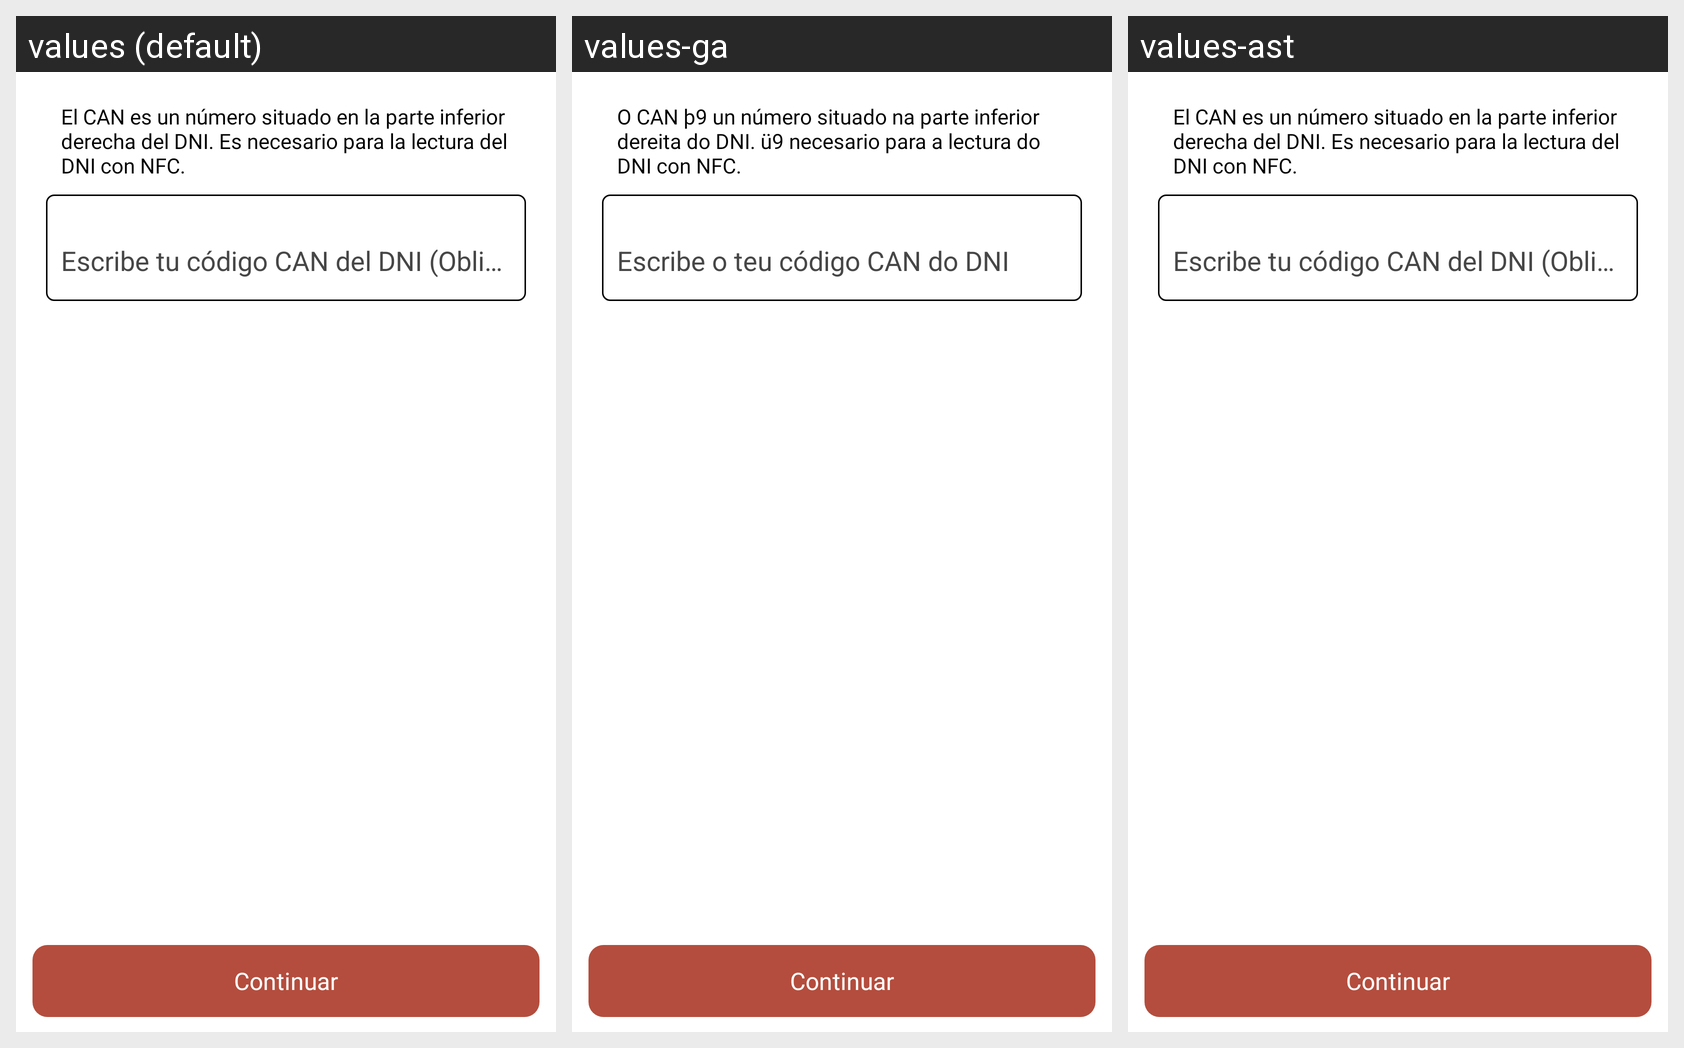

Locale-by-locale string values for the Android screen shown in this grid:
Android screen res/layout/fragment_signdnie_step1.xml rendered under 3 locales, left to right: values (default), values-ga, values-ast. Device: Nexus 5 (rendered at 1080×1920; each locale shown at half size, 540×960, under a caption strip naming it); theme Theme.AppCompat.NoActionBar.
Other locales in the repository, not shown: values-ca, values-en, values-eu, values-fr, values-gl, values-va.
Strings drawn on this screen, with the default value and each locale's value (text and hints the layout hard-codes, and strings that could not be matched under every locale, appear in the picture but are not listed):

enter_can_dni_desc
  values: El CAN es un número situado en la parte inferior derecha del DNI. Es necesario para la lectura del DNI con NFC.
  values-ga: O CAN þ9 un número situado na parte inferior dereita do DNI. ü9 necesario para a lectura do DNI con NFC.
  values-ast: El CAN es un número situado en la parte inferior derecha del DNI. Es necesario para la lectura del DNI con NFC.  [not translated; the default value is used]

enter_can_dni_hint
  values: Escribe tu código CAN del DNI (Obligatorio)
  values-ga: Escribe o teu código CAN do DNI
  values-ast: Escribe tu código CAN del DNI (Obligatorio)  [not translated; the default value is used]

drag_on
  values: Continuar
  values-ga: Continuar
  values-ast: Continuar  [not translated; the default value is used]
